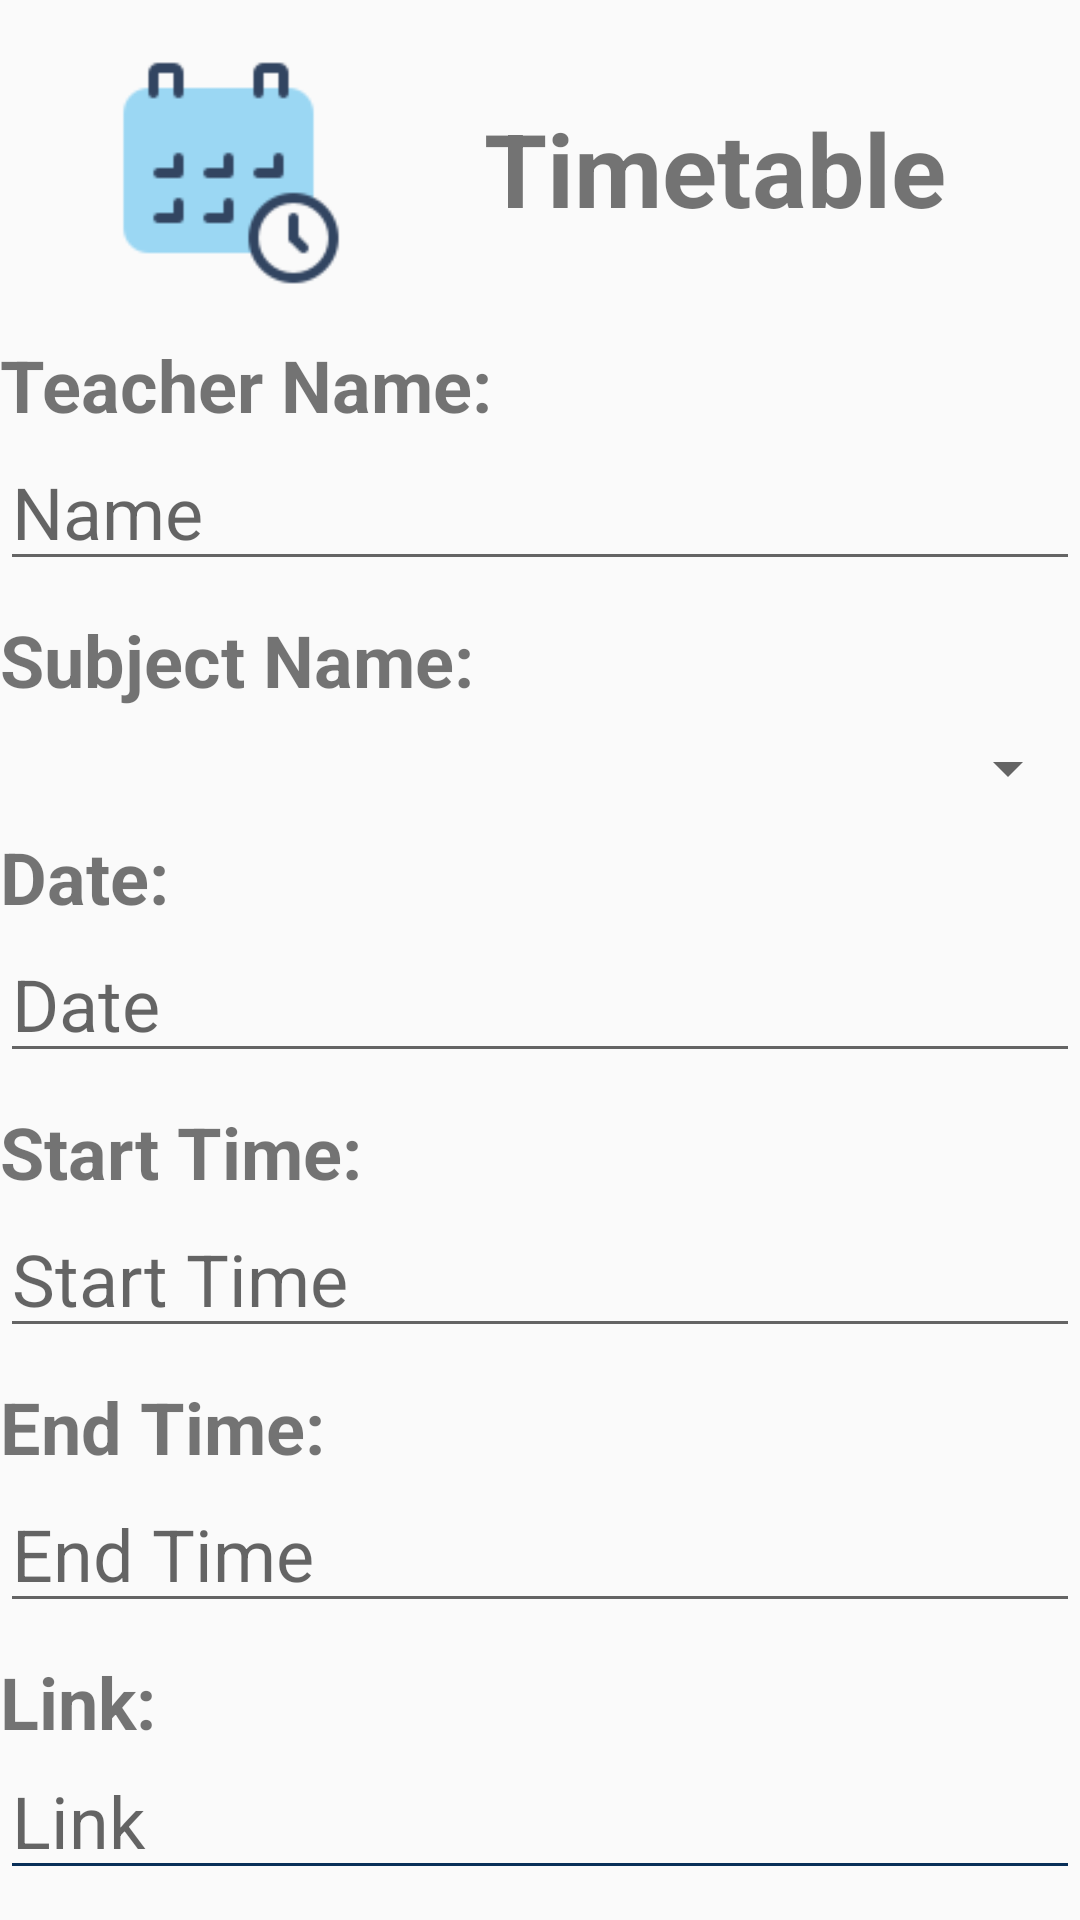

Write the Android layout XML for this screen, with the resource values it uses.
<!-- AndroidManifest.xml: application theme Theme.MyMad1 -->
<!-- res/layout/add_timetable.xml -->
<?xml version="1.0" encoding="utf-8"?>
<LinearLayout xmlns:android="http://schemas.android.com/apk/res/android"
    xmlns:app="http://schemas.android.com/apk/res-auto"
    android:layout_width="match_parent"
    android:layout_height="match_parent"
    android:layout_marginLeft="16dp"
    android:layout_marginTop="16dp"
    android:layout_marginRight="16dp"
    android:layout_marginBottom="16dp"
    android:orientation="vertical">

    <LinearLayout
        android:layout_width="match_parent"
        android:layout_height="wrap_content"
        android:layout_marginLeft="16dp"
        android:layout_marginTop="16dp"
        android:layout_marginRight="16dp"
        android:layout_marginBottom="16dp"
        android:orientation="horizontal">

        <ImageView
            android:id="@+id/imageView"
            android:layout_width="60dp"
            android:layout_height="80dp"
            android:layout_gravity="center_vertical"
            android:layout_weight="1"
            app:srcCompat="@drawable/timetableicon" />

        <TextView
            android:id="@+id/textView"
            android:layout_width="wrap_content"
            android:layout_height="wrap_content"
            android:layout_gravity="center_vertical"
            android:layout_weight="1"
            android:fontFamily="sans-serif"
            android:text="Timetable"
            android:textAlignment="center"
            android:textSize="34sp"
            android:textStyle="bold" />
    </LinearLayout>

    <TextView
        android:id="@+id/teacherName"
        android:layout_width="match_parent"
        android:layout_height="wrap_content"
        android:fontFamily="sans-serif"
        android:text="Teacher Name:"
        android:textSize="24sp"
        android:textStyle="bold" />

    <EditText
        android:id="@+id/addTeacherName"
        android:layout_width="match_parent"
        android:layout_height="wrap_content"
        android:layout_marginBottom="10dp"
        android:ems="10"
        android:fontFamily="sans-serif"
        android:hint="Name"
        android:inputType="textPersonName"
        android:textSize="24sp" />

    <TextView
        android:id="@+id/subjectName"
        android:layout_width="match_parent"
        android:layout_height="wrap_content"
        android:fontFamily="sans-serif"
        android:text="Subject Name:"
        android:textSize="24sp"
        android:textStyle="bold" />

    <Spinner
        android:id="@+id/addSubject"
        android:layout_width="match_parent"
        android:layout_height="40dp"
        android:scrollbarSize="4dp"
        android:textSize="24sp"
        android:tooltipText="24dp" />

    <TextView
        android:id="@+id/date"
        android:layout_width="match_parent"
        android:layout_height="wrap_content"
        android:fontFamily="sans-serif"
        android:text="Date:"
        android:textSize="24sp"
        android:textStyle="bold" />

    <EditText
        android:id="@+id/addDate"
        android:layout_width="match_parent"
        android:layout_height="wrap_content"
        android:layout_marginBottom="10dp"
        android:ems="10"
        android:fontFamily="sans-serif"
        android:hint="Date"
        android:inputType="textPersonName"
        android:textSize="24sp" />

    <TextView
        android:id="@+id/time"
        android:layout_width="match_parent"
        android:layout_height="wrap_content"
        android:fontFamily="sans-serif"
        android:text="Start Time:"
        android:textSize="24sp"
        android:textStyle="bold" />

    <EditText
        android:id="@+id/addTime"
        android:layout_width="match_parent"
        android:layout_height="wrap_content"
        android:layout_marginBottom="10dp"
        android:ems="10"
        android:fontFamily="sans-serif"
        android:hint="Start Time"
        android:inputType="textPersonName"
        android:textSize="24sp" />

    <TextView
        android:id="@+id/Endtime"
        android:layout_width="match_parent"
        android:layout_height="wrap_content"
        android:fontFamily="sans-serif"
        android:text="End Time:"
        android:textSize="24sp"
        android:textStyle="bold" />

    <EditText
        android:id="@+id/addEndTime"
        android:layout_width="match_parent"
        android:layout_height="wrap_content"
        android:layout_marginBottom="10dp"
        android:ems="10"
        android:fontFamily="sans-serif"
        android:hint="End Time"
        android:inputType="textPersonName"
        android:textSize="24sp" />

    <TextView
        android:id="@+id/link"
        android:layout_width="match_parent"
        android:layout_height="wrap_content"
        android:fontFamily="sans-serif"
        android:text="Link:"
        android:textSize="24sp"
        android:textStyle="bold" />

    <EditText
        android:id="@+id/addLink"
        android:layout_width="match_parent"
        android:layout_height="wrap_content"
        android:layout_marginBottom="10dp"
        android:backgroundTint="#082F58"
        android:ems="10"
        android:fontFamily="sans-serif"
        android:hint="Link"
        android:inputType="textPersonName"
        android:textSize="24sp" />

    <Button
        android:id="@+id/btnSaveTimetable"
        android:layout_width="match_parent"
        android:layout_height="wrap_content"
        android:backgroundTint="#082F58"
        android:fontFamily="sans-serif"
        android:text="Save Timetable"
        android:textColor="#ffffff"
        android:textSize="24sp"
        android:textStyle="bold" />

</LinearLayout>
<!-- resources referenced by this layout -->
<resources>
  <!-- drawable timetableicon: png bitmap (drawable, 1767 bytes) -->
  <style name="Theme.MyMad1" parent="Theme.AppCompat.Light.NoActionBar">
          
          <item name="colorPrimary">@color/purple_500</item>
          <item name="colorPrimaryVariant">@color/purple_700</item>
          <item name="colorOnPrimary">@color/white</item>
          
          <item name="colorSecondary">@color/teal_200</item>
          <item name="colorSecondaryVariant">@color/teal_700</item>
          <item name="colorOnSecondary">@color/black</item>
          
          <item name="android:statusBarColor">?attr/colorPrimaryVariant</item>
          
      </style>
  <color name="purple_500">#FF6200EE</color>
  <color name="purple_700">#FF3700B3</color>
  <color name="white">#FFFFFFFF</color>
  
      //Profile page
  <color name="teal_200">#FF03DAC5</color>
  <color name="teal_700">#FF018786</color>
  <color name="black">#FF000000</color>
</resources>
